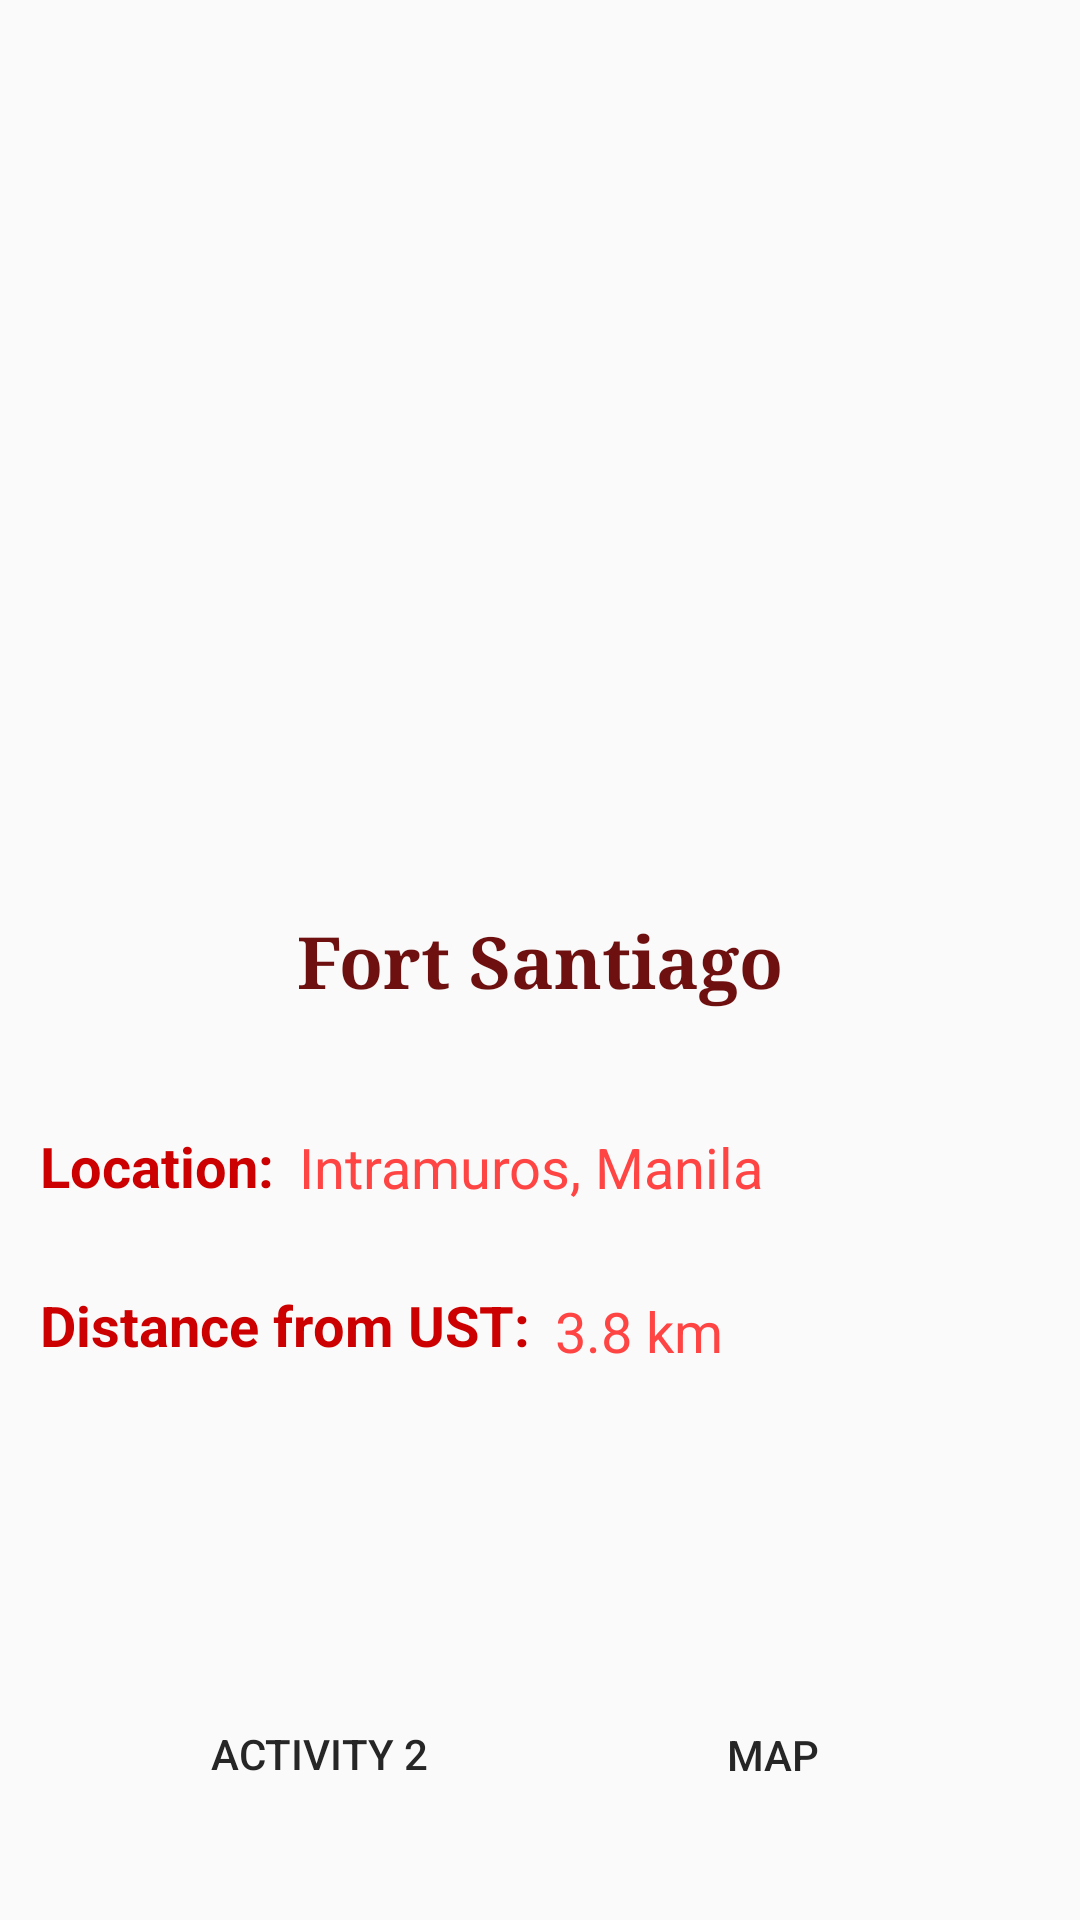

Reconstruct the res/layout file that produces this screen, plus the resources it refers to.
<!-- AndroidManifest.xml: application theme AppTheme -->
<!-- res/layout/activity_main.xml -->
<?xml version="1.0" encoding="utf-8"?>
<android.support.constraint.ConstraintLayout xmlns:android="http://schemas.android.com/apk/res/android"
    xmlns:app="http://schemas.android.com/apk/res-auto"
    xmlns:tools="http://schemas.android.com/tools"
    android:layout_width="match_parent"
    android:layout_height="match_parent"
    tools:context=".MainActivity">

    <ImageView xmlns:app="http://schemas.android.com/apk/res-auto"
        android:id="@+id/imageView"
        style="@style/ImageBorder"
        android:layout_width="381dp"
        android:layout_height="282dp"
        android:layout_marginBottom="8dp"
        android:layout_marginEnd="8dp"
        android:layout_marginStart="8dp"
        android:layout_marginTop="8dp"
        app:layout_constraintBottom_toBottomOf="parent"
        app:layout_constraintEnd_toEndOf="parent"
        app:layout_constraintStart_toStartOf="parent"
        app:layout_constraintTop_toTopOf="parent"
        app:layout_constraintVertical_bias="0.0"
        app:srcCompat="@drawable/fs" />

    <TextView
        android:id="@+id/fstitle"
        style="@style/TitleText"
        android:layout_width="wrap_content"
        android:layout_height="wrap_content"
        android:layout_marginBottom="8dp"
        android:layout_marginEnd="8dp"
        android:layout_marginStart="8dp"
        android:layout_marginTop="8dp"
        android:text="Fort Santiago"
        android:textSize="24sp"
        android:textStyle="bold"
        app:layout_constraintBottom_toBottomOf="parent"
        app:layout_constraintEnd_toEndOf="parent"
        app:layout_constraintStart_toStartOf="parent"
        app:layout_constraintTop_toBottomOf="@+id/imageView"
        app:layout_constraintVertical_bias="0.01999998" />

    <TextView
        android:id="@+id/textView3"
        style="@style/BodyText"
        android:layout_width="wrap_content"
        android:layout_height="wrap_content"
        android:layout_marginBottom="8dp"
        android:layout_marginEnd="8dp"
        android:layout_marginStart="8dp"
        android:layout_marginTop="8dp"
        android:text="Location:"
        android:textColor="@android:color/holo_red_dark"
        android:textStyle="bold"
        app:layout_constraintBottom_toBottomOf="parent"
        app:layout_constraintEnd_toEndOf="parent"
        app:layout_constraintHorizontal_bias="0.02"
        app:layout_constraintStart_toStartOf="parent"
        app:layout_constraintTop_toBottomOf="@+id/fstitle"
        app:layout_constraintVertical_bias="0.120000005" />

    <TextView
        android:id="@+id/textView4"
        style="@style/BodyText"
        android:layout_width="247dp"
        android:layout_height="27dp"
        android:layout_marginBottom="8dp"
        android:layout_marginEnd="8dp"
        android:layout_marginStart="8dp"
        android:layout_marginTop="8dp"
        android:text="Intramuros, Manila"
        android:textColor="@android:color/holo_red_light"
        app:layout_constraintBottom_toBottomOf="parent"
        app:layout_constraintEnd_toEndOf="parent"
        app:layout_constraintHorizontal_bias="0.076"
        app:layout_constraintStart_toEndOf="@+id/textView3"
        app:layout_constraintTop_toBottomOf="@+id/fstitle"
        app:layout_constraintVertical_bias="0.122" />

    <TextView
        android:id="@+id/textView5"
        style="@style/BodyText"
        android:layout_width="wrap_content"
        android:layout_height="wrap_content"
        android:layout_marginBottom="8dp"
        android:layout_marginEnd="8dp"
        android:layout_marginStart="8dp"
        android:layout_marginTop="8dp"
        android:text="Distance from UST:"
        android:textColor="@android:color/holo_red_dark"
        android:textStyle="bold"
        app:layout_constraintBottom_toBottomOf="parent"
        app:layout_constraintEnd_toEndOf="parent"
        app:layout_constraintHorizontal_bias="0.03"
        app:layout_constraintStart_toStartOf="parent"
        app:layout_constraintTop_toBottomOf="@+id/textView3"
        app:layout_constraintVertical_bias="0.100000024" />

    <Button
        android:id="@+id/btnMap"
        style="@style/ButtonRipple"
        android:layout_width="115dp"
        android:layout_height="48dp"
        android:layout_marginBottom="8dp"
        android:layout_marginEnd="8dp"
        android:layout_marginStart="8dp"
        android:layout_marginTop="8dp"
        android:background="?attr/selectableItemBackground"
        android:onClick="process"
        android:text="Map"
        android:textColor="#262626"
        app:layout_constraintBottom_toBottomOf="parent"
        app:layout_constraintEnd_toEndOf="parent"
        app:layout_constraintHorizontal_bias="0.84"
        app:layout_constraintStart_toStartOf="parent"
        app:layout_constraintTop_toBottomOf="@+id/textView5"
        app:layout_constraintVertical_bias="0.812" />

    <Button
        android:id="@+id/btnActivity2"
        android:layout_width="107dp"
        android:layout_height="50dp"
        android:layout_marginBottom="8dp"
        android:layout_marginEnd="8dp"
        android:layout_marginStart="8dp"
        android:layout_marginTop="8dp"
        android:background="?attr/selectableItemBackground"
        android:onClick="process"
        android:text="Activity 2"
        android:textColor="#262626"
        app:layout_constraintBottom_toBottomOf="parent"
        app:layout_constraintEnd_toEndOf="parent"
        app:layout_constraintHorizontal_bias="0.19"
        app:layout_constraintStart_toStartOf="parent"
        app:layout_constraintTop_toBottomOf="@+id/textView5"
        app:layout_constraintVertical_bias="0.812" />

    <TextView
        android:id="@+id/textView"
        style="@style/BodyText"
        android:layout_width="wrap_content"
        android:layout_height="wrap_content"
        android:layout_marginStart="8dp"
        android:layout_marginTop="8dp"
        android:layout_marginEnd="8dp"
        android:layout_marginBottom="8dp"
        android:text="3.8 km"
        android:textColor="@android:color/holo_red_light"
        app:layout_constraintBottom_toTopOf="@+id/btnMap"
        app:layout_constraintEnd_toEndOf="parent"
        app:layout_constraintHorizontal_bias="0.0"
        app:layout_constraintStart_toEndOf="@+id/textView5"
        app:layout_constraintTop_toBottomOf="@+id/textView4"
        app:layout_constraintVertical_bias="0.17000002" />

</android.support.constraint.ConstraintLayout>
<!-- resources referenced by this layout -->
<resources>
  <style name="BodyText">
          <item name="android:textSize">9pt</item>
          <item name="android:textColor">#20228f</item>
      </style>
  <style name="ButtonRipple">
          <item name="android:colorControlHighlight">#c6ca76</item>
          <item name="android:colorButtonNormal">#586127</item>
      </style>
  <style name="ImageBorder">
          <item name="android:padding">5dp</item>
      </style>
  <style name="TitleText">
          <item name="android:capitalize">characters</item>
          <item name="android:typeface">serif</item>
          <item name="android:textSize">16pt</item>
          <item name="android:textColor">#6e1010</item>
      </style>
  <style name="AppTheme" parent="Theme.AppCompat.Light.DarkActionBar">
          
          <item name="colorPrimary">#4e090b</item>
          <item name="colorPrimaryDark">#4e0e0f</item>
          <item name="colorAccent">@color/colorAccent</item>
          <item name="colorControlHighlight">#cace67</item>
          <item name="colorButtonNormal">#5e5e1f</item>
      </style>
  <!-- not gathered from this repository: default colours our renderer supplied (Android Studio template values) -->
  <color name="colorAccent">#FF03DAC5</color>
</resources>
